The GitHub repository hkaras19/DL-final-project contains a labelled image folder "data" with 6 categories: jmp, lean left, lean right, slide, turn left, turn right. Examples follow, each with its label.

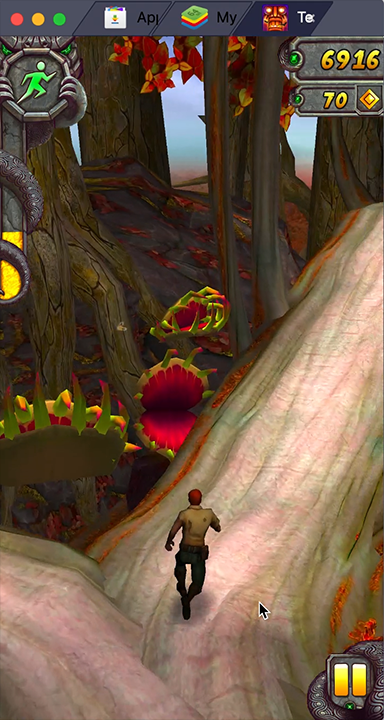
Label: turn right

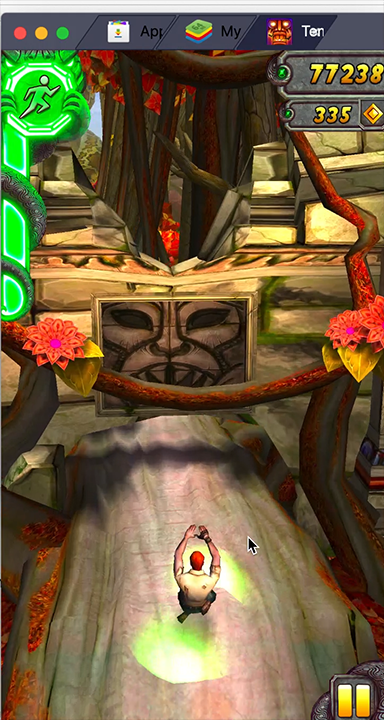
Label: slide

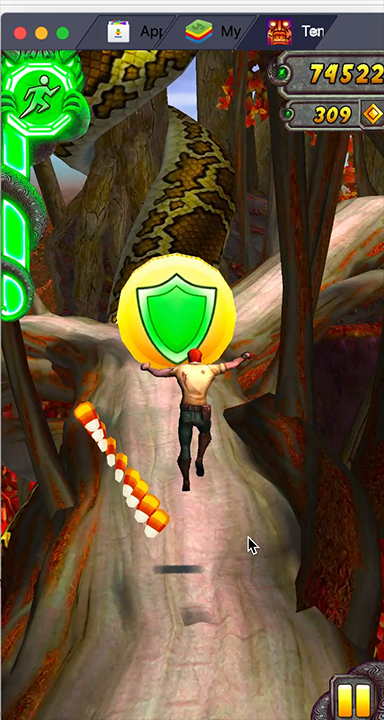
Label: jmp

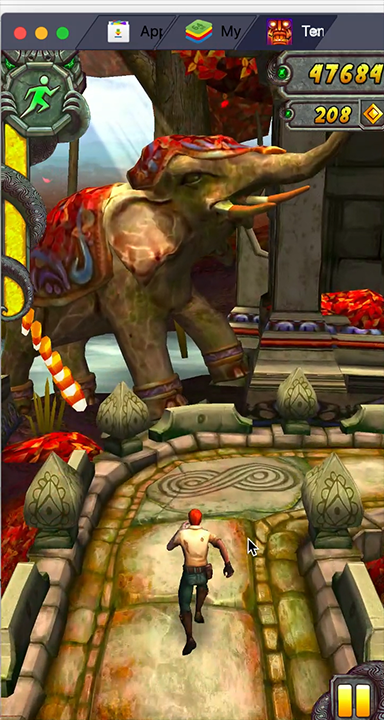
Label: turn right

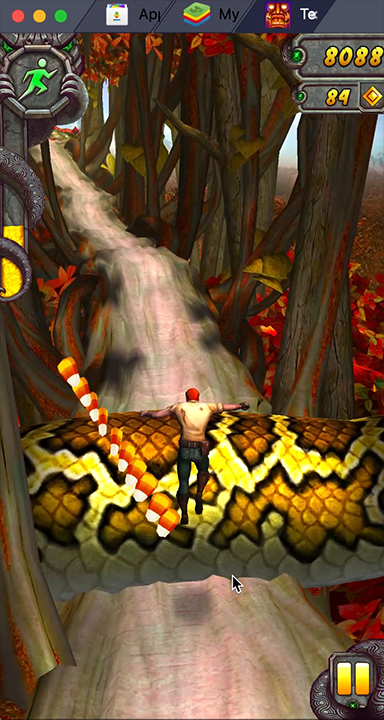
Label: jmp

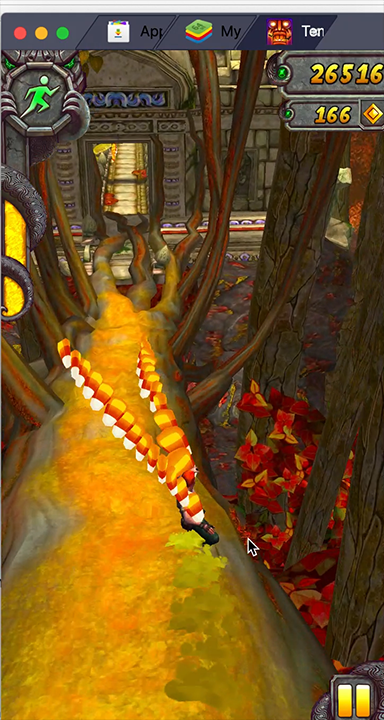
Label: lean right
